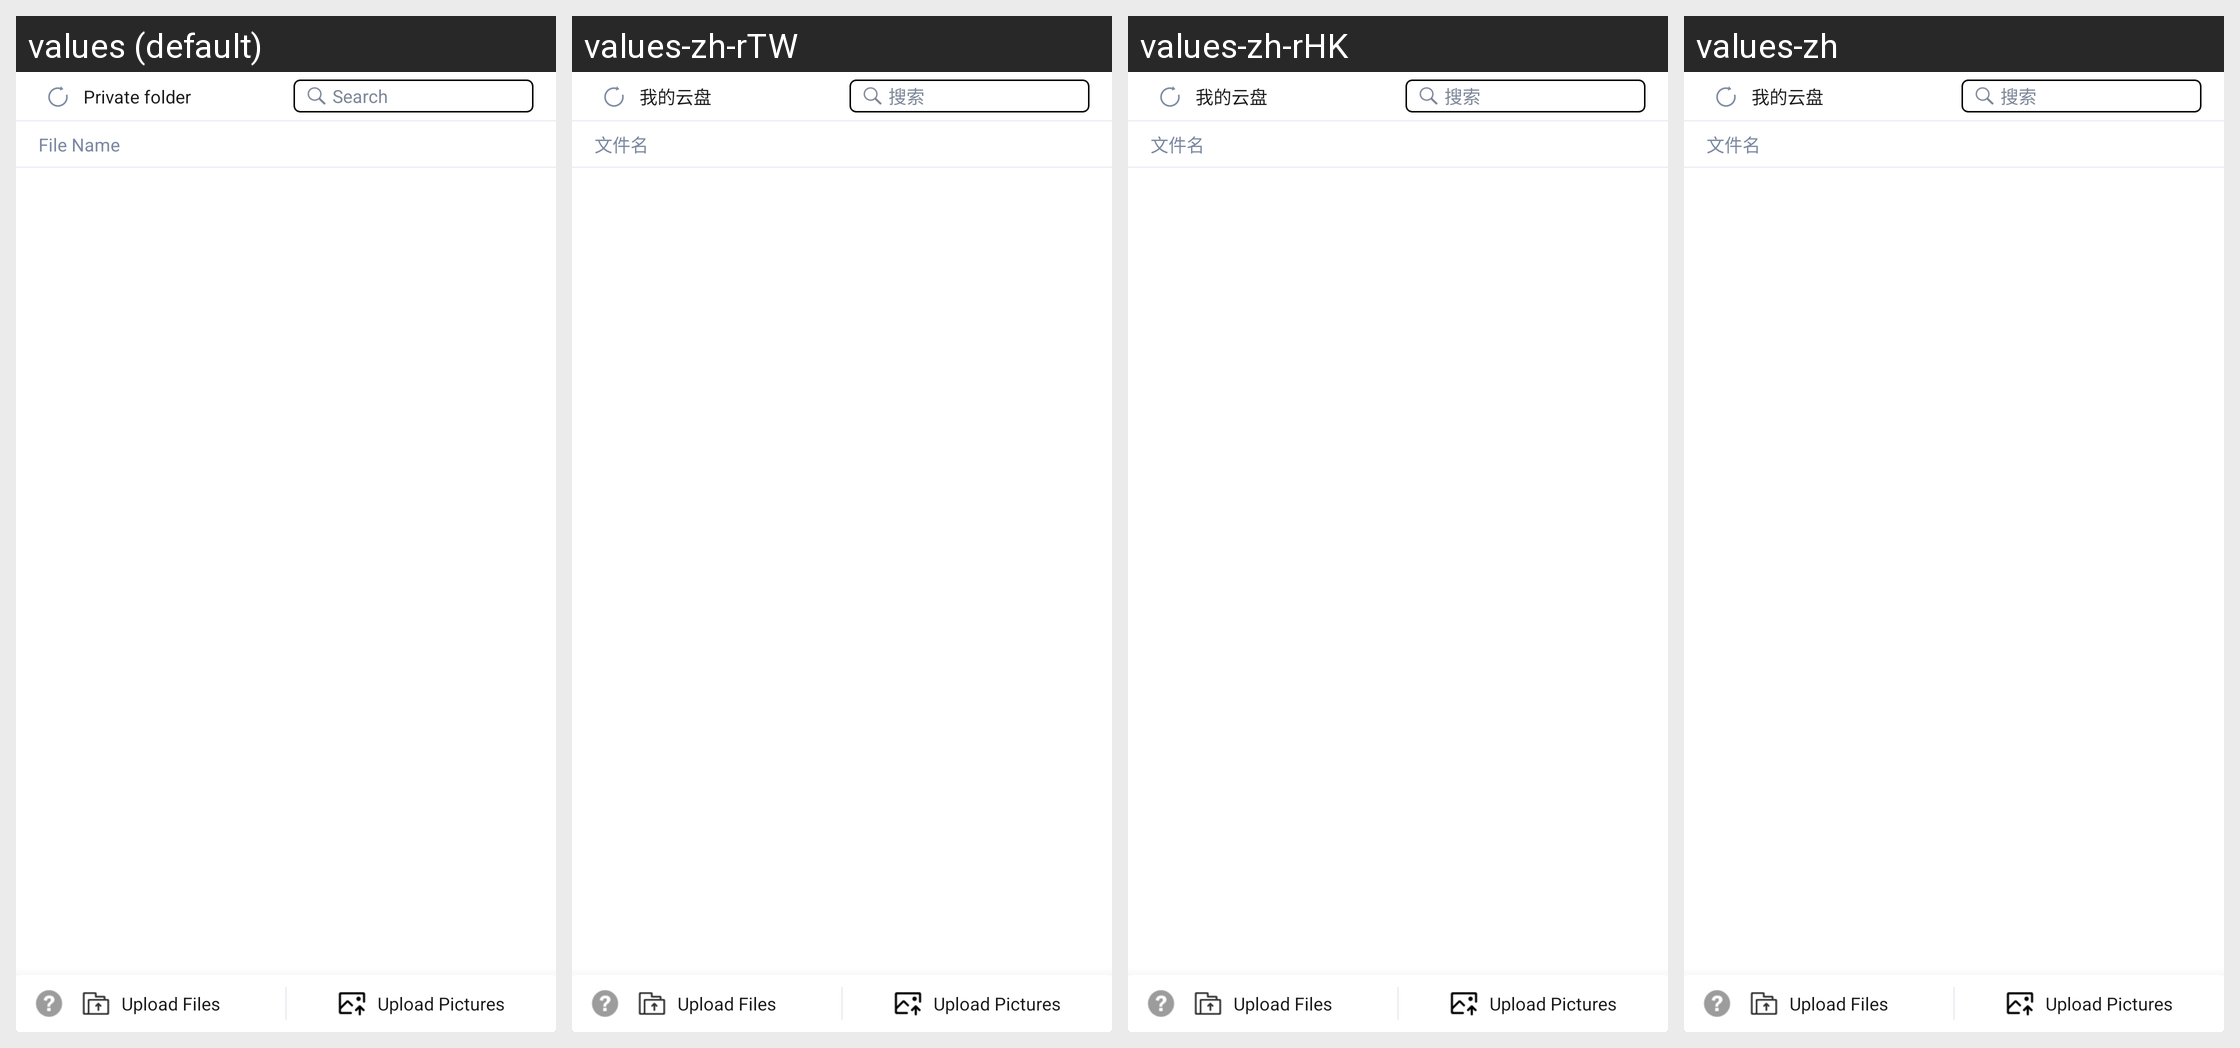

Locale-by-locale string values for the Android screen shown in this grid:
Android screen res/layout/fcr_cloud_disk_resource_fragment_layout.xml rendered under 4 locales, left to right: values (default), values-zh-rTW, values-zh-rHK, values-zh. Device: Nexus 5 (rendered at 1080×1920; each locale shown at half size, 540×960, under a caption strip naming it); theme Theme.MaterialComponents.DayNight.NoActionBar.
Strings drawn on this screen, with the default value and each locale's value (text and hints the layout hard-codes, and strings that could not be matched under every locale, appear in the picture but are not listed):

fcr_cloud_search
  values: Search
  values-zh-rTW: 搜索
  values-zh-rHK: 搜索
  values-zh: 搜索

fcr_cloud_file_name
  values: File Name
  values-zh-rTW: 文件名
  values-zh-rHK: 文件名
  values-zh: 文件名

fcr_cloud_upload_file
  values: Upload Files
  values-zh-rTW: Upload Files  [not translated; the default value is used]
  values-zh-rHK: Upload Files  [not translated; the default value is used]
  values-zh: Upload Files  [not translated; the default value is used]

fcr_cloud_upload_pictures
  values: Upload Pictures
  values-zh-rTW: Upload Pictures  [not translated; the default value is used]
  values-zh-rHK: Upload Pictures  [not translated; the default value is used]
  values-zh: Upload Pictures  [not translated; the default value is used]
